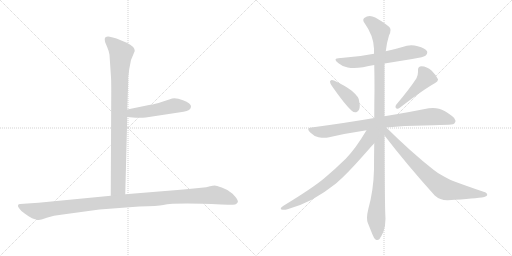
t = 0.00 s
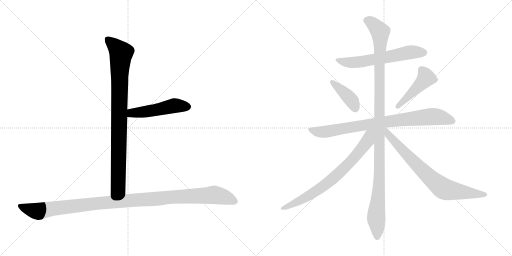
t = 1.78 s
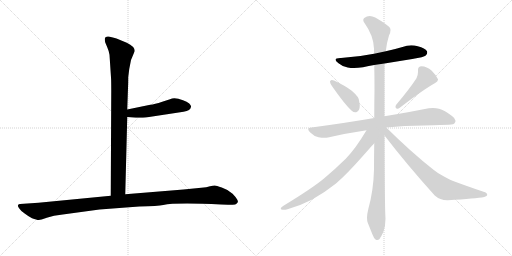
t = 3.56 s
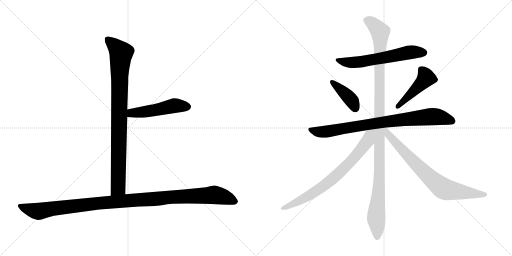
t = 5.33 s
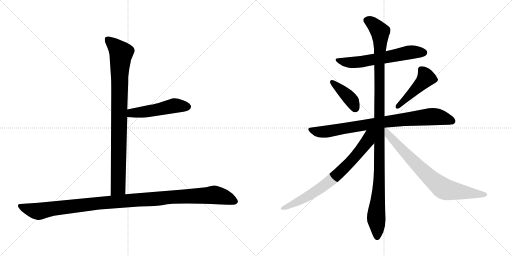
t = 7.11 s
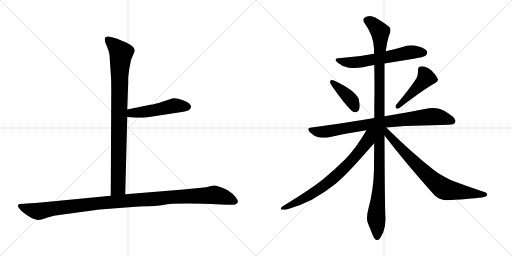
t = 8.89 s

The animated SVG that drew these frames (rendered in a browser with its animation timeline set to each time). Animation: 10 CSS @keyframes rules; one cycle of 8.89 s.

<svg version="1.1" viewBox="0 0 2048 1024" xmlns="http://www.w3.org/2000/svg">
  <g stroke="lightgray" stroke-dasharray="1,1" stroke-width="1" transform="scale(4, 4)">
    <line x1="0" y1="0" x2="256" y2="256"></line>
    <line x1="256" y1="0" x2="0" y2="256"></line>
    <line x1="128" y1="0" x2="128" y2="256"></line>
    <line x1="0" y1="128" x2="256" y2="128"></line>
    <line x1="256" y1="0" x2="512" y2="256"></line>
    <line x1="512" y1="0" x2="256" y2="256"></line>
    <line x1="384" y1="0" x2="384" y2="256"></line>
    <line x1="256" y1="128" x2="512" y2="128"></line>
  </g>
<g transform="scale(1, -1) translate(0, -850)">
   <style type="text/css">
    @keyframes keyframes0 {
      from {
       stroke: black;
       stroke-dashoffset: 904;
       stroke-width: 128;
       }
       75% {
       animation-timing-function: step-end;
       stroke: black;
       stroke-dashoffset: 0;
       stroke-width: 128;
       }
       to {
       stroke: black;
       stroke-width: 1024;
       }
       }
       #make-me-a-hanzi-animation-0 {
         animation: keyframes0 0.985677s both;
         animation-delay: 0.000000s;
         animation-timing-function: linear;
       }
    @keyframes keyframes1 {
      from {
       stroke: black;
       stroke-dashoffset: 495;
       stroke-width: 128;
       }
       62% {
       animation-timing-function: step-end;
       stroke: black;
       stroke-dashoffset: 0;
       stroke-width: 128;
       }
       to {
       stroke: black;
       stroke-width: 1024;
       }
       }
       #make-me-a-hanzi-animation-1 {
         animation: keyframes1 0.652832s both;
         animation-delay: 0.985677s;
         animation-timing-function: linear;
       }
    @keyframes keyframes2 {
      from {
       stroke: black;
       stroke-dashoffset: 1125;
       stroke-width: 128;
       }
       79% {
       animation-timing-function: step-end;
       stroke: black;
       stroke-dashoffset: 0;
       stroke-width: 128;
       }
       to {
       stroke: black;
       stroke-width: 1024;
       }
       }
       #make-me-a-hanzi-animation-2 {
         animation: keyframes2 1.165527s both;
         animation-delay: 1.638509s;
         animation-timing-function: linear;
       }
    @keyframes keyframes3 {
      from {
       stroke: black;
       stroke-dashoffset: 608;
       stroke-width: 128;
       }
       66% {
       animation-timing-function: step-end;
       stroke: black;
       stroke-dashoffset: 0;
       stroke-width: 128;
       }
       to {
       stroke: black;
       stroke-width: 1024;
       }
       }
       #make-me-a-hanzi-animation-3 {
         animation: keyframes3 0.744792s both;
         animation-delay: 2.804036s;
         animation-timing-function: linear;
       }
    @keyframes keyframes4 {
      from {
       stroke: black;
       stroke-dashoffset: 399;
       stroke-width: 128;
       }
       56% {
       animation-timing-function: step-end;
       stroke: black;
       stroke-dashoffset: 0;
       stroke-width: 128;
       }
       to {
       stroke: black;
       stroke-width: 1024;
       }
       }
       #make-me-a-hanzi-animation-4 {
         animation: keyframes4 0.574707s both;
         animation-delay: 3.548828s;
         animation-timing-function: linear;
       }
    @keyframes keyframes5 {
      from {
       stroke: black;
       stroke-dashoffset: 457;
       stroke-width: 128;
       }
       60% {
       animation-timing-function: step-end;
       stroke: black;
       stroke-dashoffset: 0;
       stroke-width: 128;
       }
       to {
       stroke: black;
       stroke-width: 1024;
       }
       }
       #make-me-a-hanzi-animation-5 {
         animation: keyframes5 0.621908s both;
         animation-delay: 4.123535s;
         animation-timing-function: linear;
       }
    @keyframes keyframes6 {
      from {
       stroke: black;
       stroke-dashoffset: 828;
       stroke-width: 128;
       }
       73% {
       animation-timing-function: step-end;
       stroke: black;
       stroke-dashoffset: 0;
       stroke-width: 128;
       }
       to {
       stroke: black;
       stroke-width: 1024;
       }
       }
       #make-me-a-hanzi-animation-6 {
         animation: keyframes6 0.923828s both;
         animation-delay: 4.745443s;
         animation-timing-function: linear;
       }
    @keyframes keyframes7 {
      from {
       stroke: black;
       stroke-dashoffset: 1147;
       stroke-width: 128;
       }
       79% {
       animation-timing-function: step-end;
       stroke: black;
       stroke-dashoffset: 0;
       stroke-width: 128;
       }
       to {
       stroke: black;
       stroke-width: 1024;
       }
       }
       #make-me-a-hanzi-animation-7 {
         animation: keyframes7 1.183431s both;
         animation-delay: 5.669271s;
         animation-timing-function: linear;
       }
    @keyframes keyframes8 {
      from {
       stroke: black;
       stroke-dashoffset: 741;
       stroke-width: 128;
       }
       71% {
       animation-timing-function: step-end;
       stroke: black;
       stroke-dashoffset: 0;
       stroke-width: 128;
       }
       to {
       stroke: black;
       stroke-width: 1024;
       }
       }
       #make-me-a-hanzi-animation-8 {
         animation: keyframes8 0.853027s both;
         animation-delay: 6.852702s;
         animation-timing-function: linear;
       }
    @keyframes keyframes9 {
      from {
       stroke: black;
       stroke-dashoffset: 755;
       stroke-width: 128;
       }
       71% {
       animation-timing-function: step-end;
       stroke: black;
       stroke-dashoffset: 0;
       stroke-width: 128;
       }
       to {
       stroke: black;
       stroke-width: 1024;
       }
       }
       #make-me-a-hanzi-animation-9 {
         animation: keyframes9 0.864421s both;
         animation-delay: 7.705729s;
         animation-timing-function: linear;
       }
</style>
<path d="M 438.0 631.5 L 444.0 540.5 Q 445.0 527.5 445.0 486.5 L 443.0 67.5 C 443.0 37.5 500.0 43.5 501.0 73.5 L 509.0 382.5 L 509.0 412.5 L 512.0 498.5 Q 513.0 516.5 513.0 542.5 L 517.0 574.5 L 524.0 610.5 L 539.0 646.5 Q 539.0 664.5 507.0 679.5 L 466.0 696.5 Q 458.0 699.5 439.0 703.5 Q 419.0 706.5 419.0 693.5 Q 419.0 688.5 421.0 680.5 L 429.0 661.5 Q 436.0 645.5 438.0 631.5 Z" fill="lightgray"></path> 
<path d="M 509.0 382.5 L 543.0 379.5 Q 546.0 378.5 583.0 380.5 L 734.0 403.5 Q 763.0 407.5 764.0 423.5 Q 765.0 428.5 757.0 436.5 Q 748.0 444.5 732.0 449.5 Q 698.0 462.5 680.0 453.5 L 649.0 443.5 Q 618.0 433.5 601.0 431.5 L 509.0 412.5 C 480.0 406.5 479.0 385.5 509.0 382.5 Z" fill="lightgray"></path> 
<path d="M 443.0 67.5 L 154.0 39.5 L 80.0 34.5 Q 74.0 34.5 72.0 29.5 Q 70.0 24.5 78.0 15.5 Q 83.0 6.5 100.0 -4.5 Q 116.0 -16.5 128.0 -22.5 Q 150.0 -30.5 156.0 -29.5 Q 161.0 -29.5 187.0 -20.5 Q 213.0 -11.5 251.0 -7.5 L 398.0 12.5 L 557.0 24.5 Q 632.0 26.5 653.0 30.5 Q 701.0 40.5 885.0 32.5 L 912.0 31.5 Q 924.0 30.5 941.0 32.5 Q 948.0 35.5 951.0 41.5 Q 954.0 46.5 942.0 62.5 Q 930.0 78.5 919.0 83.5 Q 908.0 92.5 887.0 100.5 Q 865.0 108.5 859.0 108.5 Q 852.0 108.5 840.0 105.5 Q 827.0 101.5 805.0 99.5 L 734.0 92.5 L 501.0 73.5 L 443.0 67.5 Z" fill="lightgray"></path> 
<path d="M 1538.0 596.0 L 1649.0 614.0 Q 1697.0 622.0 1703.0 628.0 Q 1709.0 634.0 1709.0 640.0 Q 1709.0 643.0 1708.0 645.0 Q 1701.0 658.0 1671.0 665.0 Q 1658.0 669.0 1645.0 669.0 Q 1627.0 669.0 1610.0 662.0 Q 1576.0 652.0 1543.0 645.0 L 1496.0 635.0 Q 1433.0 622.0 1364.0 618.0 L 1361.0 618.0 Q 1342.0 618.0 1342.0 611.0 Q 1342.0 606.0 1354.0 597.0 Q 1369.0 584.0 1391.0 580.0 Q 1402.0 578.0 1416.0 578.0 Q 1432.0 578.0 1452.0 581.0 Q 1475.0 586.0 1497.0 590.0 L 1538.0 596.0 Z" fill="lightgray"></path> 
<path d="M 1321.0 526.0 Q 1320.0 525.0 1320.0 523.0 Q 1320.0 517.0 1327.0 507.0 Q 1380.0 431.0 1407.0 407.0 Q 1414.0 401.0 1421.0 401.0 Q 1424.0 401.0 1427.0 402.0 Q 1439.0 408.0 1439.0 428.0 Q 1439.0 432.0 1438.0 437.0 Q 1437.0 455.0 1431.0 462.0 Q 1422.0 474.0 1407.0 487.0 Q 1381.0 507.0 1336.0 528.0 Q 1331.0 530.0 1328.0 530.0 Q 1323.0 530.0 1321.0 526.0 Z" fill="lightgray"></path> 
<path d="M 1584.0 430.0 Q 1582.0 426.0 1582.0 423.0 Q 1582.0 419.0 1585.0 417.0 Q 1587.0 415.0 1590.0 415.0 Q 1594.0 415.0 1599.0 419.0 Q 1694.0 492.0 1739.0 517.0 Q 1752.0 525.0 1752.0 531.0 L 1752.0 533.0 Q 1745.0 549.0 1727.0 567.0 Q 1707.0 585.0 1686.0 585.0 Q 1672.0 584.0 1672.0 571.0 L 1672.0 562.0 Q 1672.0 550.0 1666.0 537.0 Q 1638.0 494.0 1584.0 430.0 Z" fill="lightgray"></path> 
<path d="M 1545.0 340.0 Q 1618.0 348.0 1696.0 348.0 Q 1776.0 351.0 1795.0 351.0 Q 1817.0 351.0 1820.0 360.0 Q 1822.0 363.0 1822.0 367.0 Q 1822.0 376.0 1808.0 386.0 Q 1778.0 409.0 1756.0 415.0 Q 1745.0 418.0 1732.0 418.0 Q 1724.0 418.0 1715.0 417.0 Q 1647.0 403.0 1538.0 385.0 L 1497.0 378.0 Q 1381.0 358.0 1246.0 340.0 Q 1233.0 339.0 1233.0 333.0 Q 1233.0 328.0 1241.0 320.0 Q 1256.0 305.0 1274.0 301.0 Q 1287.0 299.0 1297.0 299.0 Q 1305.0 299.0 1312.0 300.0 Q 1385.0 317.0 1466.0 329.0 L 1545.0 340.0 Z" fill="lightgray"></path> 
<path d="M 1538.0 385.0 L 1538.0 596.0 L 1543.0 645.0 Q 1547.0 680.0 1556.0 708.0 Q 1562.0 720.0 1562.0 729.0 Q 1562.0 733.0 1561.0 736.0 Q 1558.0 747.0 1501.0 780.0 Q 1489.0 786.0 1479.0 786.0 Q 1467.0 786.0 1457.0 778.0 Q 1453.0 775.0 1453.0 770.0 Q 1453.0 765.0 1458.0 758.0 Q 1495.0 706.0 1496.0 655.0 L 1496.0 635.0 L 1497.0 590.0 Q 1498.0 542.0 1498.0 491.0 Q 1497.0 435.0 1497.0 378.0 L 1497.0 277.0 Q 1496.0 226.0 1496.0 172.0 Q 1494.0 88.0 1473.0 13.0 Q 1468.0 -7.0 1468.0 -21.0 Q 1468.0 -33.0 1471.0 -41.0 L 1489.0 -86.0 Q 1496.0 -104.0 1502.0 -108.0 Q 1506.0 -110.0 1509.0 -110.0 Q 1514.0 -110.0 1518.0 -106.0 Q 1524.0 -98.0 1533.0 -79.0 Q 1542.0 -55.0 1542.0 -25.0 Q 1539.0 17.0 1538.0 308.0 L 1538.0 385.0 Z" fill="lightgray"></path> 
<path d="M 1466.0 329.0 Q 1422.0 255.0 1383.0 215.0 Q 1339.0 172.0 1296.0 136.0 Q 1249.0 97.0 1134.0 27.0 Q 1123.0 20.0 1123.0 16.0 Q 1123.0 13.0 1126.0 12.0 Q 1130.0 11.0 1135.0 11.0 Q 1141.0 11.0 1150.0 13.0 Q 1198.0 26.0 1247.0 51.0 Q 1299.0 80.0 1344.0 116.0 Q 1386.0 152.0 1447.0 221.0 Q 1493.0 273.0 1496.0 276.0 L 1497.0 277.0 C 1550.0 335.0 1489.0 367.0 1466.0 329.0 Z" fill="lightgray"></path> 
<path d="M 1538.0 308.0 Q 1628.0 191.0 1739.0 68.0 Q 1760.0 49.0 1789.0 49.0 L 1792.0 49.0 Q 1904.0 56.0 1937.0 62.0 Q 1949.0 66.0 1949.0 70.0 Q 1949.0 79.0 1934.0 83.0 Q 1869.0 105.0 1818.0 124.0 Q 1804.0 129.0 1776.0 144.0 Q 1752.0 156.0 1734.0 171.0 Q 1645.0 241.0 1545.0 340.0 C 1524.0 361.0 1511.0 342.0 1538.0 308.0 Z" fill="lightgray"></path> 
      <clipPath id="make-me-a-hanzi-clip-0">
      <path d="M 438.0 631.5 L 444.0 540.5 Q 445.0 527.5 445.0 486.5 L 443.0 67.5 C 443.0 37.5 500.0 43.5 501.0 73.5 L 509.0 382.5 L 509.0 412.5 L 512.0 498.5 Q 513.0 516.5 513.0 542.5 L 517.0 574.5 L 524.0 610.5 L 539.0 646.5 Q 539.0 664.5 507.0 679.5 L 466.0 696.5 Q 458.0 699.5 439.0 703.5 Q 419.0 706.5 419.0 693.5 Q 419.0 688.5 421.0 680.5 L 429.0 661.5 Q 436.0 645.5 438.0 631.5 Z" fill="lightgray"></path>
      </clipPath>
      <path clip-path="url(#make-me-a-hanzi-clip-0)" d="M 432.0 692.5 L 485.0 638.5 L 478.0 550.5 L 473.0 100.5 L 450.0 75.5 " fill="none" id="make-me-a-hanzi-animation-0" stroke-dasharray="776 1552" stroke-linecap="round"></path>

      <clipPath id="make-me-a-hanzi-clip-1">
      <path d="M 509.0 382.5 L 543.0 379.5 Q 546.0 378.5 583.0 380.5 L 734.0 403.5 Q 763.0 407.5 764.0 423.5 Q 765.0 428.5 757.0 436.5 Q 748.0 444.5 732.0 449.5 Q 698.0 462.5 680.0 453.5 L 649.0 443.5 Q 618.0 433.5 601.0 431.5 L 509.0 412.5 C 480.0 406.5 479.0 385.5 509.0 382.5 Z" fill="lightgray"></path>
      </clipPath>
      <path clip-path="url(#make-me-a-hanzi-clip-1)" d="M 515.0 390.5 L 527.0 398.5 L 602.0 406.5 L 697.0 427.5 L 749.0 423.5 " fill="none" id="make-me-a-hanzi-animation-1" stroke-dasharray="367 734" stroke-linecap="round"></path>

      <clipPath id="make-me-a-hanzi-clip-2">
      <path d="M 443.0 67.5 L 154.0 39.5 L 80.0 34.5 Q 74.0 34.5 72.0 29.5 Q 70.0 24.5 78.0 15.5 Q 83.0 6.5 100.0 -4.5 Q 116.0 -16.5 128.0 -22.5 Q 150.0 -30.5 156.0 -29.5 Q 161.0 -29.5 187.0 -20.5 Q 213.0 -11.5 251.0 -7.5 L 398.0 12.5 L 557.0 24.5 Q 632.0 26.5 653.0 30.5 Q 701.0 40.5 885.0 32.5 L 912.0 31.5 Q 924.0 30.5 941.0 32.5 Q 948.0 35.5 951.0 41.5 Q 954.0 46.5 942.0 62.5 Q 930.0 78.5 919.0 83.5 Q 908.0 92.5 887.0 100.5 Q 865.0 108.5 859.0 108.5 Q 852.0 108.5 840.0 105.5 Q 827.0 101.5 805.0 99.5 L 734.0 92.5 L 501.0 73.5 L 443.0 67.5 Z" fill="lightgray"></path>
      </clipPath>
      <path clip-path="url(#make-me-a-hanzi-clip-2)" d="M 80.0 24.5 L 154.0 5.5 L 392.0 37.5 L 857.0 70.5 L 898.0 62.5 L 939.0 44.5 " fill="none" id="make-me-a-hanzi-animation-2" stroke-dasharray="997 1994" stroke-linecap="round"></path>

      <clipPath id="make-me-a-hanzi-clip-3">
      <path d="M 1538.0 596.0 L 1649.0 614.0 Q 1697.0 622.0 1703.0 628.0 Q 1709.0 634.0 1709.0 640.0 Q 1709.0 643.0 1708.0 645.0 Q 1701.0 658.0 1671.0 665.0 Q 1658.0 669.0 1645.0 669.0 Q 1627.0 669.0 1610.0 662.0 Q 1576.0 652.0 1543.0 645.0 L 1496.0 635.0 Q 1433.0 622.0 1364.0 618.0 L 1361.0 618.0 Q 1342.0 618.0 1342.0 611.0 Q 1342.0 606.0 1354.0 597.0 Q 1369.0 584.0 1391.0 580.0 Q 1402.0 578.0 1416.0 578.0 Q 1432.0 578.0 1452.0 581.0 Q 1475.0 586.0 1497.0 590.0 L 1538.0 596.0 Z" fill="lightgray"></path>
      </clipPath>
      <path clip-path="url(#make-me-a-hanzi-clip-3)" d="M 1348.0 610.0 L 1410.0 599.0 L 1633.0 640.0 L 1695.0 640.0 " fill="none" id="make-me-a-hanzi-animation-3" stroke-dasharray="480 960" stroke-linecap="round"></path>

      <clipPath id="make-me-a-hanzi-clip-4">
      <path d="M 1321.0 526.0 Q 1320.0 525.0 1320.0 523.0 Q 1320.0 517.0 1327.0 507.0 Q 1380.0 431.0 1407.0 407.0 Q 1414.0 401.0 1421.0 401.0 Q 1424.0 401.0 1427.0 402.0 Q 1439.0 408.0 1439.0 428.0 Q 1439.0 432.0 1438.0 437.0 Q 1437.0 455.0 1431.0 462.0 Q 1422.0 474.0 1407.0 487.0 Q 1381.0 507.0 1336.0 528.0 Q 1331.0 530.0 1328.0 530.0 Q 1323.0 530.0 1321.0 526.0 Z" fill="lightgray"></path>
      </clipPath>
      <path clip-path="url(#make-me-a-hanzi-clip-4)" d="M 1328.0 522.0 L 1401.0 455.0 L 1422.0 416.0 " fill="none" id="make-me-a-hanzi-animation-4" stroke-dasharray="271 542" stroke-linecap="round"></path>

      <clipPath id="make-me-a-hanzi-clip-5">
      <path d="M 1584.0 430.0 Q 1582.0 426.0 1582.0 423.0 Q 1582.0 419.0 1585.0 417.0 Q 1587.0 415.0 1590.0 415.0 Q 1594.0 415.0 1599.0 419.0 Q 1694.0 492.0 1739.0 517.0 Q 1752.0 525.0 1752.0 531.0 L 1752.0 533.0 Q 1745.0 549.0 1727.0 567.0 Q 1707.0 585.0 1686.0 585.0 Q 1672.0 584.0 1672.0 571.0 L 1672.0 562.0 Q 1672.0 550.0 1666.0 537.0 Q 1638.0 494.0 1584.0 430.0 Z" fill="lightgray"></path>
      </clipPath>
      <path clip-path="url(#make-me-a-hanzi-clip-5)" d="M 1685.0 572.0 L 1705.0 539.0 L 1591.0 424.0 " fill="none" id="make-me-a-hanzi-animation-5" stroke-dasharray="329 658" stroke-linecap="round"></path>

      <clipPath id="make-me-a-hanzi-clip-6">
      <path d="M 1545.0 340.0 Q 1618.0 348.0 1696.0 348.0 Q 1776.0 351.0 1795.0 351.0 Q 1817.0 351.0 1820.0 360.0 Q 1822.0 363.0 1822.0 367.0 Q 1822.0 376.0 1808.0 386.0 Q 1778.0 409.0 1756.0 415.0 Q 1745.0 418.0 1732.0 418.0 Q 1724.0 418.0 1715.0 417.0 Q 1647.0 403.0 1538.0 385.0 L 1497.0 378.0 Q 1381.0 358.0 1246.0 340.0 Q 1233.0 339.0 1233.0 333.0 Q 1233.0 328.0 1241.0 320.0 Q 1256.0 305.0 1274.0 301.0 Q 1287.0 299.0 1297.0 299.0 Q 1305.0 299.0 1312.0 300.0 Q 1385.0 317.0 1466.0 329.0 L 1545.0 340.0 Z" fill="lightgray"></path>
      </clipPath>
      <path clip-path="url(#make-me-a-hanzi-clip-6)" d="M 1243.0 330.0 L 1303.0 323.0 L 1493.0 356.0 L 1716.0 383.0 L 1751.0 383.0 L 1808.0 367.0 " fill="none" id="make-me-a-hanzi-animation-6" stroke-dasharray="700 1400" stroke-linecap="round"></path>

      <clipPath id="make-me-a-hanzi-clip-7">
      <path d="M 1538.0 385.0 L 1538.0 596.0 L 1543.0 645.0 Q 1547.0 680.0 1556.0 708.0 Q 1562.0 720.0 1562.0 729.0 Q 1562.0 733.0 1561.0 736.0 Q 1558.0 747.0 1501.0 780.0 Q 1489.0 786.0 1479.0 786.0 Q 1467.0 786.0 1457.0 778.0 Q 1453.0 775.0 1453.0 770.0 Q 1453.0 765.0 1458.0 758.0 Q 1495.0 706.0 1496.0 655.0 L 1496.0 635.0 L 1497.0 590.0 Q 1498.0 542.0 1498.0 491.0 Q 1497.0 435.0 1497.0 378.0 L 1497.0 277.0 Q 1496.0 226.0 1496.0 172.0 Q 1494.0 88.0 1473.0 13.0 Q 1468.0 -7.0 1468.0 -21.0 Q 1468.0 -33.0 1471.0 -41.0 L 1489.0 -86.0 Q 1496.0 -104.0 1502.0 -108.0 Q 1506.0 -110.0 1509.0 -110.0 Q 1514.0 -110.0 1518.0 -106.0 Q 1524.0 -98.0 1533.0 -79.0 Q 1542.0 -55.0 1542.0 -25.0 Q 1539.0 17.0 1538.0 308.0 L 1538.0 385.0 Z" fill="lightgray"></path>
      </clipPath>
      <path clip-path="url(#make-me-a-hanzi-clip-7)" d="M 1466.0 768.0 L 1497.0 750.0 L 1512.0 734.0 L 1521.0 712.0 L 1519.0 173.0 L 1505.0 -13.0 L 1509.0 -97.0 " fill="none" id="make-me-a-hanzi-animation-7" stroke-dasharray="1019 2038" stroke-linecap="round"></path>

      <clipPath id="make-me-a-hanzi-clip-8">
      <path d="M 1466.0 329.0 Q 1422.0 255.0 1383.0 215.0 Q 1339.0 172.0 1296.0 136.0 Q 1249.0 97.0 1134.0 27.0 Q 1123.0 20.0 1123.0 16.0 Q 1123.0 13.0 1126.0 12.0 Q 1130.0 11.0 1135.0 11.0 Q 1141.0 11.0 1150.0 13.0 Q 1198.0 26.0 1247.0 51.0 Q 1299.0 80.0 1344.0 116.0 Q 1386.0 152.0 1447.0 221.0 Q 1493.0 273.0 1496.0 276.0 L 1497.0 277.0 C 1550.0 335.0 1489.0 367.0 1466.0 329.0 Z" fill="lightgray"></path>
      </clipPath>
      <path clip-path="url(#make-me-a-hanzi-clip-8)" d="M 1490.0 326.0 L 1477.0 311.0 L 1471.0 287.0 L 1440.0 244.0 L 1342.0 144.0 L 1303.0 112.0 L 1206.0 50.0 L 1142.0 19.0 L 1131.0 19.0 " fill="none" id="make-me-a-hanzi-animation-8" stroke-dasharray="613 1226" stroke-linecap="round"></path>

      <clipPath id="make-me-a-hanzi-clip-9">
      <path d="M 1538.0 308.0 Q 1628.0 191.0 1739.0 68.0 Q 1760.0 49.0 1789.0 49.0 L 1792.0 49.0 Q 1904.0 56.0 1937.0 62.0 Q 1949.0 66.0 1949.0 70.0 Q 1949.0 79.0 1934.0 83.0 Q 1869.0 105.0 1818.0 124.0 Q 1804.0 129.0 1776.0 144.0 Q 1752.0 156.0 1734.0 171.0 Q 1645.0 241.0 1545.0 340.0 C 1524.0 361.0 1511.0 342.0 1538.0 308.0 Z" fill="lightgray"></path>
      </clipPath>
      <path clip-path="url(#make-me-a-hanzi-clip-9)" d="M 1543.0 331.0 L 1554.0 311.0 L 1614.0 244.0 L 1714.0 144.0 L 1770.0 98.0 L 1800.0 88.0 L 1940.0 70.0 " fill="none" id="make-me-a-hanzi-animation-9" stroke-dasharray="627 1254" stroke-linecap="round"></path>

</g>
</svg>
